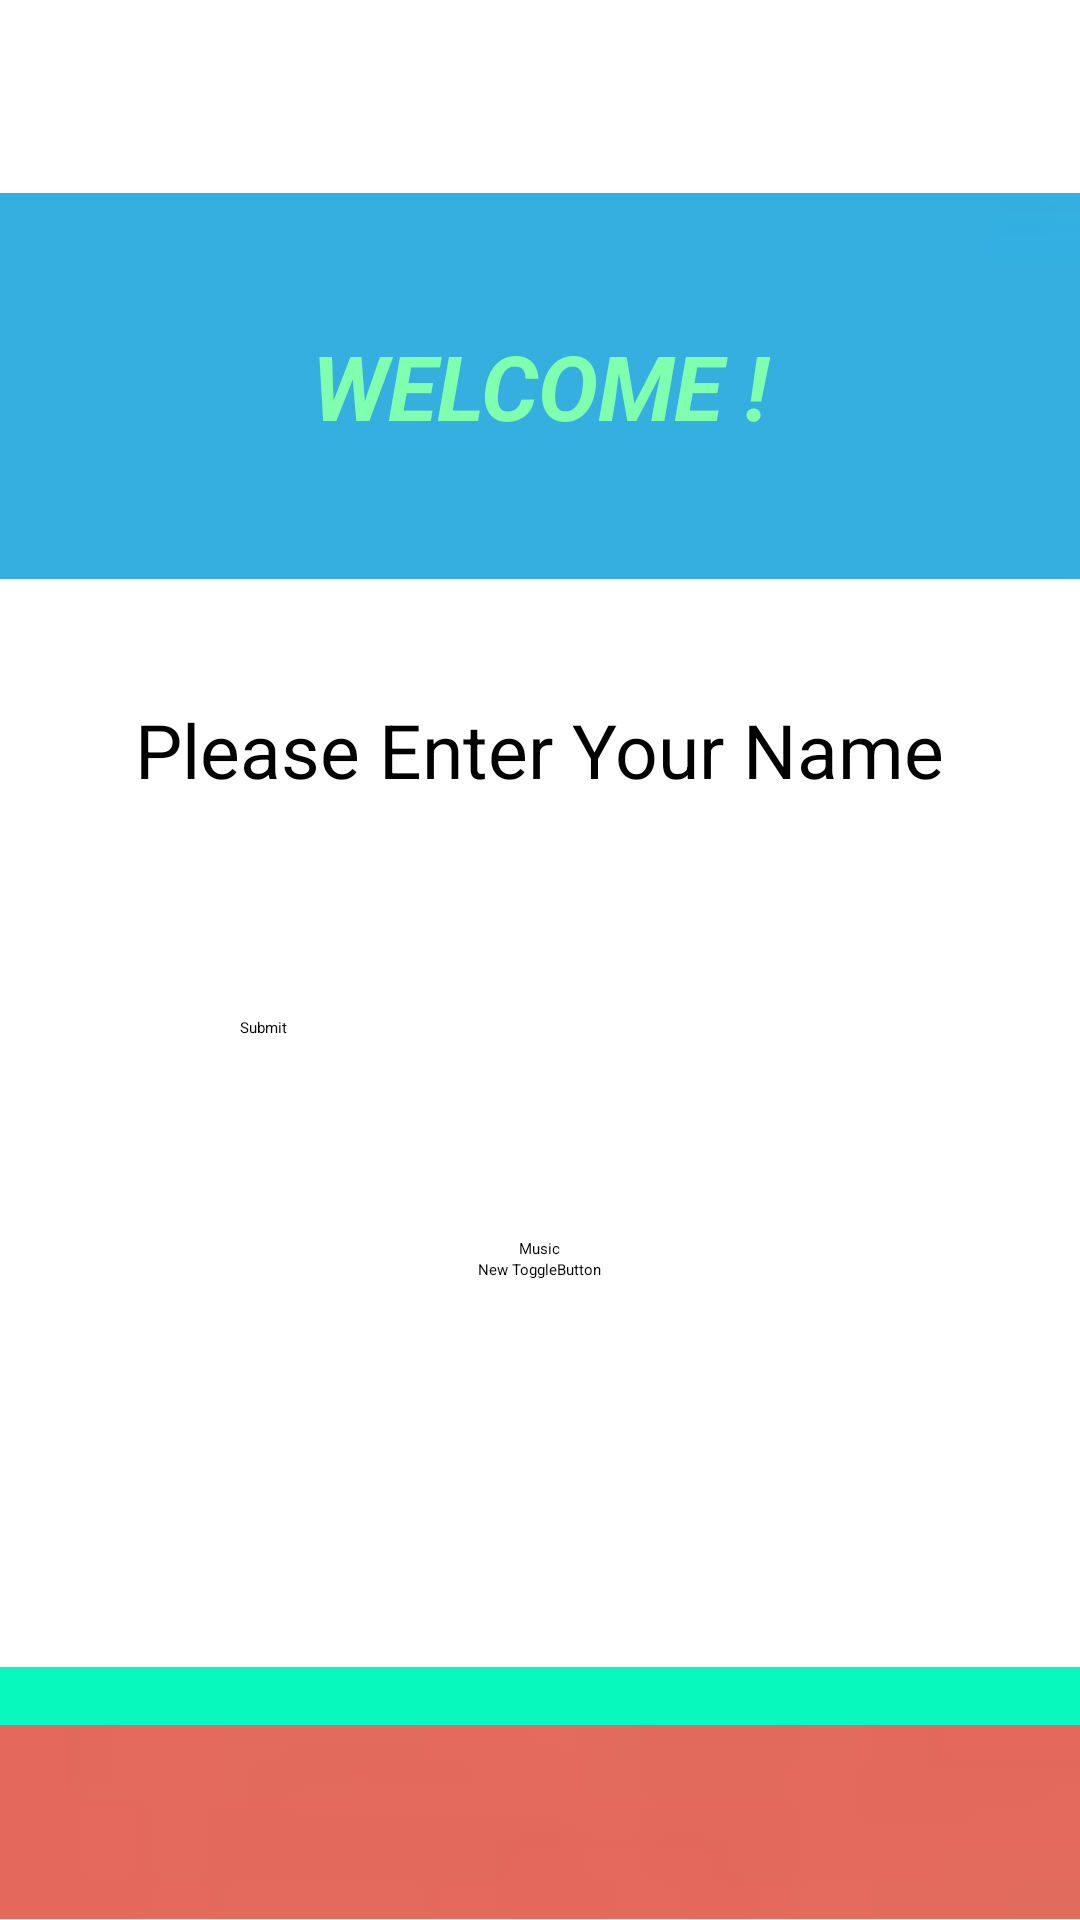

This screen was rendered from an Android layout file. Write that file and the resources it references.
<!-- AndroidManifest.xml: application theme Theme.BrainDrive -->
<!-- res/layout/activity_usersettings.xml -->
<LinearLayout xmlns:android="http://schemas.android.com/apk/res/android"
    android:orientation="vertical" android:layout_width="match_parent"
    android:layout_height="match_parent"
    >




<LinearLayout
android:layout_width="match_parent"
android:layout_height="0dp"
android:orientation="horizontal"
android:layout_weight="0.1"
android:baselineAligned="true">

</LinearLayout>
<LinearLayout
android:layout_width="match_parent"
android:layout_height="0dp"
android:layout_weight="0.20"
android:orientation="horizontal"
    android:background="@drawable/bg_gamelist">

<TextView
    android:layout_width="match_parent"
    android:layout_height="match_parent"
    android:textAppearance="?android:attr/textAppearanceLarge"
    android:text="WELCOME !"
    android:textSize="30dp"
    android:gravity="center"
    android:id="@+id/textView"
    android:textStyle="bold|italic"
    android:textColor="#80ffae" />





</LinearLayout>
<LinearLayout
android:layout_width="wrap_content"
android:layout_height="wrap_content"
android:orientation="horizontal"
android:layout_gravity="center"
android:layout_weight="0.02"
    >
    <TextView
        android:layout_width="wrap_content"
        android:layout_height="wrap_content"
        android:textAppearance="?android:attr/textAppearanceLarge"
        android:text="Please Enter Your Name"
        android:id="@+id/textView4"
        android:layout_centerVertical="true"
        android:textSize="25dp"
        android:layout_marginTop="40dp"
        android:layout_centerHorizontal="true" />
    </LinearLayout>
    <LinearLayout
        android:layout_width="wrap_content"
        android:layout_height="wrap_content"
        android:orientation="horizontal"
        android:layout_gravity="center"
        android:layout_weight="0.02"
        >

    <EditText
    android:layout_width="wrap_content"
    android:layout_height="wrap_content"
    android:id="@+id/username"
    android:layout_marginTop="40dp"
    android:width="300dp"
    android:inputType="textCapWords"
    android:layout_below="@+id/textView4"
    android:layout_centerHorizontal="true" />


</LinearLayout>
<LinearLayout
android:layout_width="wrap_content"
android:layout_height="wrap_content"
android:orientation="horizontal"
android:layout_gravity="center"
android:layout_weight="0.02">


    <Button
        android:layout_width="wrap_content"
        android:layout_height="wrap_content"
        android:text="Submit"
        android:id="@+id/SaveInfo"
        android:width="200dp"
        android:layout_alignParentBottom="true"
        android:layout_centerHorizontal="true"
        android:layout_marginBottom="54dp"
        android:onClick="user_name" /></LinearLayout>
    <TextView
        android:layout_width="wrap_content"
        android:layout_height="wrap_content"
        android:textAppearance="?android:attr/textAppearanceLarge"
        android:text="Music"
        android:layout_gravity="center_horizontal"
        android:id="@+id/textView6" />

    <ToggleButton
        android:layout_width="wrap_content"
        android:layout_height="wrap_content"
        android:text="New ToggleButton"
        android:id="@+id/toggleButton"
        android:layout_gravity="center_horizontal" />



    <LinearLayout
android:layout_width="wrap_content"
android:layout_height="wrap_content"
android:orientation="horizontal"
android:layout_gravity="center"
android:layout_weight="0.2
            ">


    </LinearLayout>

<LinearLayout
android:layout_width="match_parent"
android:layout_height="0dp"
android:orientation="horizontal"
android:layout_weight="0.03"
android:baselineAligned="true"
android:background="@drawable/writing"></LinearLayout>

<LinearLayout
android:layout_width="match_parent"
android:layout_height="0dp"
android:orientation="horizontal"
android:layout_weight="0.1"
android:baselineAligned="true"


android:background="@drawable/red"></LinearLayout>





    </LinearLayout>
<!-- resources referenced by this layout -->
<resources>
  <!-- drawable bg_gamelist: jpg bitmap (drawable-hdpi, 1603 bytes) -->
  <!-- drawable red: jpg bitmap (drawable-xhdpi, 817 bytes) -->
  <!-- drawable writing: jpg bitmap (drawable-hdpi, 6174 bytes) -->
  <style name="Theme.BrainDrive" parent="android:Theme.Material.Light.NoActionBar">
          <item name="android:statusBarColor">@android:color/transparent</item>
          <item name="android:navigationBarColor">@android:color/transparent</item>
      </style>
</resources>
